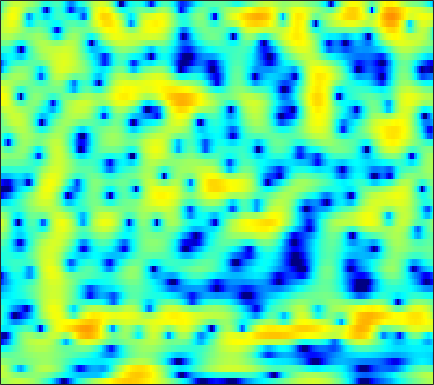

The file beside this chart, header and first rows:
0.85848, 1.1434, 1.5106, 1.8228, 2.0329, 2.2801, 2.4481, 2.5263, 2.5746, 2.5419, 2.4373, 2.3032, 2.0635, 1.7533, 1.4649, 1.0216, 0.4871, 0.030096, -0.66934, -1.4533, -2.3556, -3.0944, -4.2489, -5.6503
2.65, 2.482, 2.193, 1.831, 1.519, 1.072, 0.6319, 0.3295, 0.005317, -0.1899, -0.2376, -0.1805, -0.02577, 0.1674, 0.3101, 0.4664, 0.5505, 0.5583, 0.4755, 0.296, 0.01195, -0.2711, -0.7316, -1.268
2.977, 2.523, 1.736, 0.7084, -0.2477, -1.833, -3.842, -5.647, -8.18, -9.368, -7.894, -6.063, -3.811, -2.007, -0.9213, 0.2043, 1.035, 1.495, 1.93, 2.176, 2.252, 2.212, 2.034, 1.729
0.6838, 0.5169, 0.2625, -0.02047, -0.2372, -0.5167, -0.7609, -0.8988, -1.004, -0.9982, -0.8739, -0.7201, -0.4524, -0.1395, 0.1026, 0.4107, 0.6664, 0.8269, 0.9872, 1.073, 1.081, 1.034, 0.9064, 0.6994
-1.447, -1.484, -1.489, -1.44, -1.371, -1.234, -1.061, -0.9101, -0.6902, -0.4478, -0.1882, 0.006634, 0.2594, 0.4983, 0.6629, 0.8563, 1.004, 1.083, 1.152, 1.162, 1.119, 1.051, 0.9143, 0.7246
-5.434, -5.34, -4.984, -4.441, -3.949, -3.217, -2.483, -1.936, -1.239, -0.5974, -0.02066, 0.3646, 0.8147, 1.192, 1.429, 1.68, 1.862, 1.947, 1.996, 1.97, 1.873, 1.737, 1.489, 1.162
-15.7, -14.74, -12.8, -10.46, -8.68, -6.456, -4.507, -3.243, -1.808, -0.6353, 0.3084, 0.8852, 1.495, 1.952, 2.213, 2.464, 2.641, 2.735, 2.813, 2.829, 2.776, 2.678, 2.433, 2.007
-18.83, -20.25, -20.07, -15, -11.45, -7.83, -5.139, -3.583, -1.926, -0.7287, 0.1429, 0.5875, 0.9444, 1.027, 0.9117, 0.5949, 0.1873, -0.06083, -0.1573, 0.1748, 0.8813, 1.481, 2.235, 2.783
-5.826, -6.233, -6.503, -6.41, -6.162, -5.646, -4.99, -4.485, -3.805, -3.194, -2.705, -2.478, -2.408, -2.69, -3.191, -4.482, -6.846, -9.973, -18.92, -14.6, -6.79, -3.458, -0.4797, 1.567
-3.619, -4.556, -5.77, -7.115, -8.157, -9.453, -10.34, -10.49, -10.05, -9.182, -8.115, -7.339, -6.414, -5.64, -5.152, -4.597, -4.174, -3.814, -3.171, -2.233, -1.007, 0.03208, 1.366, 2.553
-3.13, -4.333, -6.331, -8.987, -11.54, -16.39, -23.81, -24.51, -18.94, -16, -14.41, -13.46, -12.01, -9.978, -8.217, -5.917, -3.848, -2.472, -0.8295, 0.5917, 1.826, 2.623, 3.509, 4.189
-3.217, -3.899, -4.992, -6.194, -7.174, -8.529, -9.78, -10.65, -11.77, -13.17, -15.43, -17.83, -19.5, -14.75, -10.91, -6.974, -4.002, -2.195, -0.2447, 1.315, 2.56, 3.3, 4.051, 4.547
-4.94, -4.972, -5.138, -5.374, -5.589, -5.895, -6.21, -6.431, -6.684, -6.849, -6.875, -6.716, -6.188, -5.294, -4.432, -3.114, -1.764, -0.7815, 0.4268, 1.485, 2.364, 2.901, 3.447, 3.788
-7.343, -6.942, -6.487, -6.133, -5.884, -5.581, -5.296, -5.093, -4.794, -4.46, -4.058, -3.713, -3.174, -2.534, -1.999, -1.239, -0.4432, 0.1495, 0.9057, 1.598, 2.197, 2.573, 2.962, 3.207
-9.851, -9.239, -8.37, -7.527, -6.925, -6.2, -5.551, -5.115, -4.585, -4.09, -3.599, -3.223, -2.687, -2.1, -1.623, -0.9427, -0.2315, 0.3041, 0.9984, 1.64, 2.199, 2.55, 2.916, 3.149
-14.25, -12.85, -10.89, -9.134, -8.014, -6.813, -5.906, -5.389, -4.897, -4.578, -4.365, -4.214, -3.933, -3.479, -2.983, -2.126, -1.123, -0.3346, 0.6835, 1.597, 2.366, 2.832, 3.294, 3.579
-18.14, -14.38, -10.83, -8.396, -7.076, -5.808, -5.016, -4.716, -4.694, -5.123, -6.067, -7.134, -8.908, -10.04, -9.262, -6.524, -3.638, -1.799, 0.2023, 1.748, 2.903, 3.543, 4.123, 4.412
-7.437, -6.803, -5.823, -4.871, -4.279, -3.666, -3.324, -3.265, -3.496, -4.117, -5.223, -6.436, -8.497, -10.03, -9.262, -6.239, -3.151, -1.228, 0.822, 2.369, 3.485, 4.07, 4.543, 4.666
-4.813, -4.457, -4.028, -3.65, -3.422, -3.2, -3.083, -3.054, -3.074, -3.154, -3.218, -3.222, -3.093, -2.706, -2.208, -1.293, -0.2069, 0.6386, 1.698, 2.602, 3.294, 3.646, 3.876, 3.821
-4.462, -4.161, -3.945, -3.921, -3.988, -4.178, -4.406, -4.556, -4.64, -4.508, -4.136, -3.707, -2.975, -2.116, -1.429, -0.4869, 0.4377, 1.098, 1.893, 2.562, 3.067, 3.327, 3.493, 3.44
-3.514, -3.487, -3.726, -4.304, -4.955, -6.128, -7.616, -8.85, -10.24, -10.39, -9.017, -7.52, -5.49, -3.675, -2.484, -1.099, 0.08437, 0.8473, 1.716, 2.422, 2.965, 3.269, 3.531, 3.614
-1.64, -1.994, -2.729, -3.787, -4.846, -6.683, -9.24, -11.86, -16.7, -18.61, -13.47, -10.21, -7.074, -4.759, -3.376, -1.875, -0.666, 0.09511, 0.9612, 1.689, 2.305, 2.691, 3.11, 3.407
0.5224, -0.05375, -0.9953, -2.114, -3.05, -4.385, -5.689, -6.541, -7.312, -7.436, -6.914, -6.216, -5.103, -3.982, -3.228, -2.377, -1.69, -1.259, -0.7277, -0.1794, 0.4506, 0.9767, 1.702, 2.39
2.66, 1.907, 0.7259, -0.674, -1.84, -3.496, -5.077, -6.033, -6.678, -6.504, -5.713, -4.969, -4.01, -3.266, -2.914, -2.771, -3.062, -3.55, -4.419, -4.953, -4.295, -3, -0.9555, 0.8788
3.58, 2.738, 1.373, -0.368, -1.991, -4.788, -8.975, -14.2, -24.21, -12.63, -7.702, -5.482, -3.566, -2.459, -2.072, -2.151, -3.003, -4.295, -7.375, -12.7, -11.6, -6.78, -2.371, 0.4775
1.602, 0.9783, 0.008384, -1.122, -2.107, -3.58, -5.085, -5.998, -6.456, -5.789, -4.51, -3.497, -2.301, -1.421, -0.9905, -0.7005, -0.7085, -0.8633, -1.092, -1.121, -0.7596, -0.1972, 0.7377, 1.661
-2.005, -2.28, -2.626, -2.929, -3.121, -3.326, -3.402, -3.352, -3.105, -2.674, -2.063, -1.558, -0.8701, -0.2303, 0.1929, 0.6668, 1.038, 1.264, 1.511, 1.73, 1.932, 2.06, 2.191, 2.214
-7.29, -7.184, -6.825, -6.337, -5.884, -5.195, -4.477, -3.923, -3.165, -2.393, -1.619, -1.034, -0.2865, 0.4378, 0.9553, 1.59, 2.155, 2.527, 2.92, 3.188, 3.327, 3.321, 3.144, 2.743
-16.78, -15.41, -13.65, -12.05, -10.83, -9.129, -7.535, -6.407, -5.067, -3.89, -2.877, -2.167, -1.255, -0.334, 0.3656, 1.296, 2.188, 2.793, 3.476, 3.978, 4.256, 4.306, 4.118, 3.619
-22.77, -21.9, -22.34, -22.27, -19.8, -15.24, -11.68, -9.711, -7.851, -6.7, -6.021, -5.685, -5.137, -4.138, -3.037, -1.3, 0.4247, 1.58, 2.887, 3.884, 4.54, 4.815, 4.891, 4.622
-15.52, -16.31, -17.7, -18.05, -16.57, -13.65, -11.13, -9.784, -8.793, -8.726, -9.857, -11.86, -17.67, -18.99, -11.79, -6.086, -2.467, -0.4773, 1.535, 2.986, 4.012, 4.528, 4.922, 4.992
-8.63, -8.649, -8.575, -8.311, -8.016, -7.498, -6.913, -6.594, -6.431, -6.63, -7.21, -7.768, -8.303, -7.802, -6.622, -4.539, -2.461, -1.071, 0.5126, 1.8, 2.808, 3.396, 3.949, 4.261
-3.905, -3.88, -3.806, -3.724, -3.653, -3.538, -3.424, -3.374, -3.376, -3.453, -3.58, -3.66, -3.659, -3.495, -3.237, -2.723, -2.035, -1.432, -0.5681, 0.3399, 1.219, 1.828, 2.519, 3.044
-0.6318, -0.7195, -0.8132, -0.8811, -0.8975, -0.902, -0.938, -0.9759, -1.057, -1.214, -1.445, -1.686, -2.095, -2.601, -3.024, -3.568, -3.946, -3.955, -3.451, -2.406, -1.093, -0.1202, 1.044, 1.959
0.9785, 0.6893, 0.3628, 0.1693, 0.1099, 0.1238, 0.2051, 0.2656, 0.2872, 0.185, -0.1063, -0.4866, -1.284, -2.49, -3.78, -6.281, -10.3, -14.72, -13.85, -7.814, -3.913, -1.86, 0.1235, 1.501
-0.05414, -0.9082, -1.885, -2.381, -2.327, -1.766, -0.9325, -0.3352, 0.2862, 0.6472, 0.6962, 0.526, 0.004393, -0.8886, -1.815, -3.379, -5.088, -5.974, -5.729, -4.032, -2.011, -0.6491, 0.8246, 1.914
-3.09, -5.474, -10.35, -17.26, -13.21, -7.214, -3.756, -2.041, -0.4812, 0.4791, 0.9912, 1.134, 1.07, 0.7661, 0.4433, -0.02404, -0.4216, -0.5894, -0.5405, -0.1956, 0.3655, 0.8486, 1.498, 2.05
-2.554, -3.711, -5.231, -5.97, -5.515, -3.903, -2.121, -0.983, 0.1781, 0.9562, 1.388, 1.508, 1.434, 1.161, 0.8593, 0.3937, -0.05525, -0.3296, -0.5403, -0.5151, -0.2581, 0.05396, 0.5502, 1.048
-1.044, -0.9041, -0.6996, -0.3986, -0.06492, 0.4822, 1.051, 1.447, 1.861, 2.079, 2.071, 1.908, 1.465, 0.7687, 0.07557, -1.06, -2.365, -3.35, -4.41, -4.746, -4.196, -3.4, -2.198, -1.072
-1.07, -0.1297, 0.8309, 1.558, 1.993, 2.431, 2.727, 2.865, 2.917, 2.796, 2.468, 2.07, 1.306, 0.2034, -0.9087, -2.863, -5.665, -8.7, -15.64, -23.92, -12.54, -8.776, -5.655, -3.576
-0.5757, 0.5283, 1.605, 2.326, 2.681, 2.946, 3.049, 3.018, 2.864, 2.587, 2.18, 1.774, 1.061, 0.1128, -0.7806, -2.26, -4.069, -5.544, -7.351, -8.258, -7.959, -7.261, -6.228, -5.214
1.974, 2.49, 2.947, 3.143, 3.126, 2.936, 2.591, 2.273, 1.835, 1.447, 1.139, 0.9348, 0.6418, 0.2647, -0.1039, -0.7593, -1.573, -2.26, -3.237, -4.258, -5.358, -6.251, -7.6, -8.859
4.644, 4.625, 4.398, 3.9, 3.334, 2.303, 0.9409, -0.1956, -1.62, -2.392, -2.199, -1.64, -0.7936, -0.1498, 0.1262, 0.2306, 0.03804, -0.3095, -1.013, -2.047, -3.505, -5.029, -7.951, -12.74
5.464, 5.174, 4.578, 3.674, 2.732, 0.9756, -1.566, -4.364, -10.73, -34.79, -10.35, -6.133, -3.018, -1.248, -0.4434, 0.1696, 0.379, 0.3331, 0.03924, -0.4617, -1.149, -1.768, -2.619, -3.285
4.294, 4.023, 3.526, 2.828, 2.138, 1.003, -0.4054, -1.578, -3.002, -3.761, -3.52, -2.902, -1.987, -1.25, -0.8643, -0.5989, -0.5427, -0.575, -0.6805, -0.7889, -0.8626, -0.8776, -0.8587, -0.7964
2.254, 2.219, 2.142, 1.993, 1.827, 1.519, 1.119, 0.8033, 0.404, 0.09725, -0.1179, -0.2385, -0.4259, -0.708, -1.024, -1.603, -2.301, -2.819, -3.257, -3.209, -2.647, -2.02, -1.139, -0.365
-1.469, -1.025, -0.3426, 0.308, 0.7198, 1.102, 1.348, 1.437, 1.444, 1.341, 1.126, 0.8675, 0.3641, -0.413, -1.258, -2.836, -5.208, -7.822, -12.61, -12.57, -7.439, -4.576, -1.87, -0.01773
-10.25, -7.82, -5.144, -3.204, -2.147, -1.126, -0.4399, -0.1066, 0.1704, 0.2783, 0.2519, 0.1372, -0.1657, -0.6983, -1.29, -2.414, -3.963, -5.351, -6.912, -6.686, -4.605, -2.783, -0.6761, 0.9659
-13.18, -10.49, -7.734, -5.791, -4.796, -3.888, -3.371, -3.152, -2.959, -2.778, -2.539, -2.321, -2.03, -1.796, -1.668, -1.609, -1.618, -1.601, -1.441, -1.025, -0.3442, 0.2835, 1.164, 1.998
-7.507, -6.873, -6.08, -5.527, -5.349, -5.449, -6.017, -6.651, -7.555, -7.948, -7.319, -6.292, -4.732, -3.314, -2.428, -1.458, -0.6873, -0.2093, 0.3488, 0.8693, 1.371, 1.731, 2.193, 2.619
-3.891, -3.627, -3.442, -3.586, -3.943, -4.929, -6.639, -8.719, -13.57, -29.26, -16.09, -10.49, -6.333, -3.691, -2.283, -0.8685, 0.1671, 0.7584, 1.363, 1.798, 2.105, 2.277, 2.449, 2.579
-0.8172, -0.5722, -0.467, -0.622, -0.9364, -1.631, -2.625, -3.496, -4.675, -5.276, -4.88, -4.05, -2.675, -1.364, -0.5013, 0.4273, 1.112, 1.492, 1.81, 1.927, 1.865, 1.717, 1.409, 1.036
1.22, 1.556, 1.812, 1.882, 1.792, 1.544, 1.129, 0.7863, 0.3438, -0.008053, -0.1699, -0.165, 0.001281, 0.2658, 0.5003, 0.8081, 1.042, 1.128, 1.085, 0.8301, 0.3073, -0.3048, -1.452, -3.012
2.077, 2.55, 3.04, 3.322, 3.404, 3.309, 3.018, 2.65, 2.048, 1.317, 0.5502, 0.01294, -0.5595, -0.8417, -0.8723, -0.731, -0.5318, -0.4673, -0.546, -0.8895, -1.559, -2.34, -3.836, -6.134
1.927, 2.716, 3.597, 4.198, 4.455, 4.486, 4.181, 3.694, 2.659, 1.158, -0.9278, -2.855, -5.518, -6.655, -5.918, -4.305, -3.084, -2.552, -2.324, -2.537, -3.008, -3.422, -4.016, -4.608
-0.01607, 1.554, 3.189, 4.327, 4.857, 5.183, 5.027, 4.618, 3.571, 1.883, -0.703, -3.426, -8.379, -10.92, -8.425, -5.401, -3.981, -3.704, -4.218, -5.464, -6.899, -7.374, -6.777, -5.462
-2.396, -0.3416, 1.678, 3.094, 3.822, 4.418, 4.59, 4.461, 3.978, 3.144, 2.075, 1.175, 0.03361, -0.7903, -1.166, -1.569, -2.187, -3.024, -4.894, -8.154, -14.33, -19.77, -12.15, -7.418
-2.487, -1.269, 0.1172, 1.234, 1.891, 2.515, 2.901, 3.02, 3.012, 2.823, 2.507, 2.203, 1.758, 1.266, 0.8947, 0.3244, -0.3629, -0.9966, -2.009, -3.104, -3.99, -4.293, -4.099, -3.47
